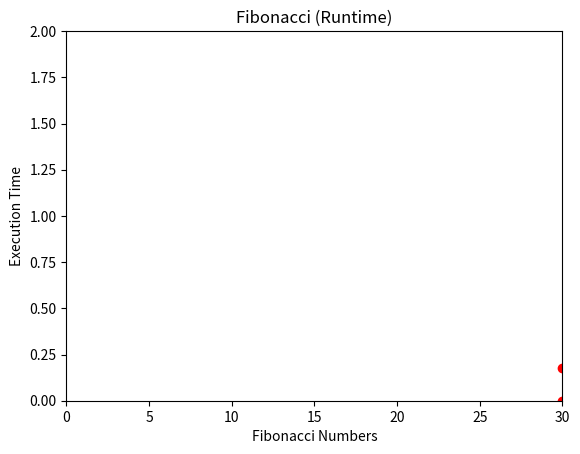

The script that saved this image:
# fib3

import time
import matplotlib.pyplot as plt

run_time = []
terms = []

def main():

    print("FIBONACCI")

    number = 30
    terms.append(number)


    print("---- Fibonacci Sequence using Recursion ----")
    start_time = time.time()
    for i in range(1, number + 1):
        fibonacci = fib1(i)

        print(i,":", fibonacci)

    end_time = time.time()
    recursionRuntime = end_time - start_time
    print("Execution time:", recursionRuntime, "seconds")
    run_time.append(recursionRuntime)


    number = 30
    terms.append(number)

    print("---- Fibonacci Sequence using Iteration ----")
    start_timeiter = time.time()
    for i in range(1, number + 1):
        fibonacci = fib2(i)

        print(i, ":", fibonacci)

    end_time = time.time()
    iterationRuntime = end_time - start_timeiter
    print("Execution time:", iterationRuntime, "seconds")
    run_time.append(iterationRuntime)


def fib1(n):
    if n == 1 or n == 2:
        return 1
    else:
        return fib1(n - 2) + fib1(n - 1)



def fib2(number):


    fn1 = 1
    fn2 = 1


    for i in range(3, number + 1):
        fn2Aux = fn1
        fn1 = fn2 + fn1
        fn2 = fn2Aux

    return fn1

main()

plt.plot(terms,run_time, 'ro')
plt.xlabel('Fibonacci Numbers')
plt.ylabel('Execution Time')
plt.axis([0, 30, 0, 2])
plt.title("Fibonacci (Runtime)")
plt.show()